5-way image classification set "refined_rcnn" from GitHub (andrewsalim10/tugas_kel_pcdvk); label vocabulary: apple scab, apple black rot, apple cedar apple rust, apple healthy, apple healthy removed.

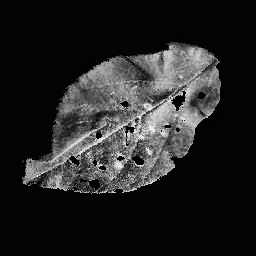
Label: apple cedar apple rust

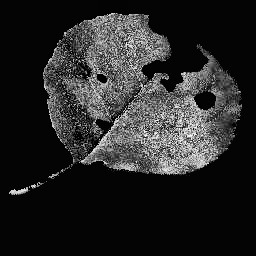
Label: apple black rot

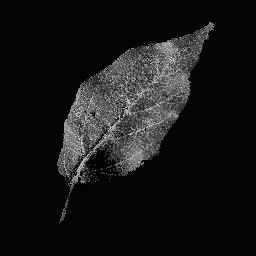
Label: apple healthy

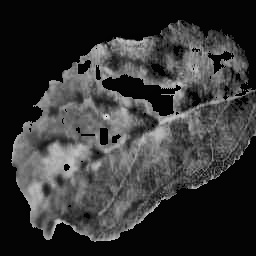
Label: apple scab

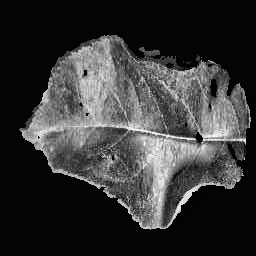
Label: apple cedar apple rust

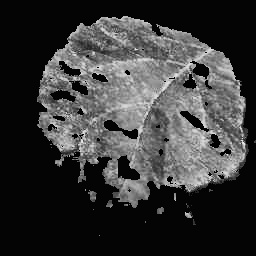
Label: apple cedar apple rust
